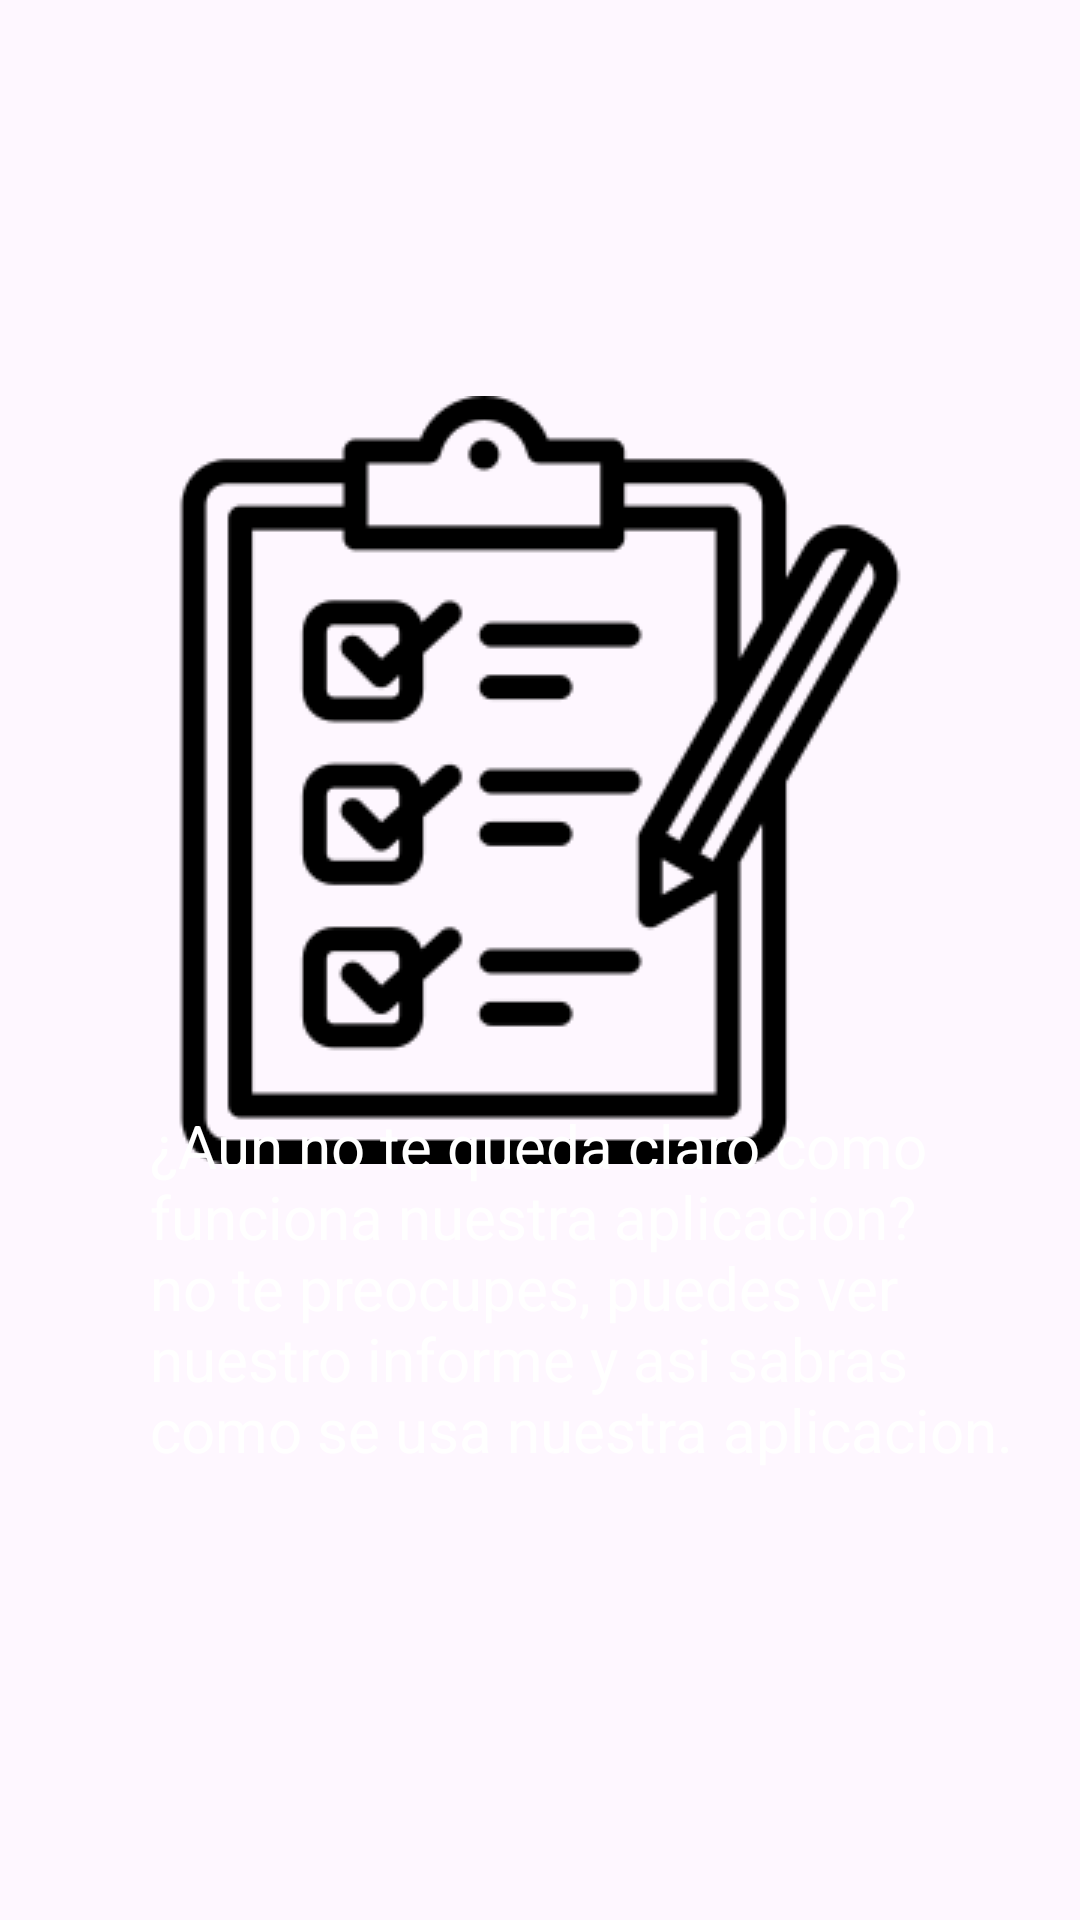

Android layout source for this screen:
<!-- AndroidManifest.xml: application theme Theme.ProyectoFinalPMI -->
<!-- res/layout/fragment_cuarto.xml -->
<?xml version="1.0" encoding="utf-8"?>
<FrameLayout xmlns:android="http://schemas.android.com/apk/res/android"
    xmlns:tools="http://schemas.android.com/tools"
    android:layout_width="match_parent"
    android:layout_height="match_parent"
    android:orientation="vertical"
    android:background="@drawable/back"
    tools:context=".PrimerFragment">

    <ImageView
        android:layout_width="wrap_content"
        android:layout_height="wrap_content"
        android:src="@mipmap/ic_evaluacion"
        android:layout_marginBottom="60dp"
        android:layout_gravity="center">
    </ImageView>

    <TextView
        android:id="@+id/textView1"
        android:layout_width="301dp"
        android:layout_height="wrap_content"
        android:layout_gravity="bottom"
        android:layout_marginLeft="50dp"
        android:layout_marginTop="60dp"
        android:layout_marginBottom="150dp"
        android:text="@string/fragment4"
        android:textColor="@color/white"
        android:textSize="20dp" />
</FrameLayout>
<!-- resources referenced by this layout -->
<resources>
  <color name="white">#FFFFFFFF</color>
  <!-- mipmap ic_evaluacion: png bitmap (mipmap, 9112 bytes) -->
  <string name="fragment4">¿Aun  no te queda claro como\nfunciona nuestra aplicacion?
      \nno te preocupes, puedes ver\nnuestro informe y asi sabras\ncomo se usa nuestra aplicacion.</string>
  <style name="Theme.ProyectoFinalPMI" parent="Base.Theme.ProyectoFinalPMI" />
  <style name="Base.Theme.ProyectoFinalPMI" parent="Theme.Material3.DayNight.NoActionBar">
          
          
      </style>
</resources>
